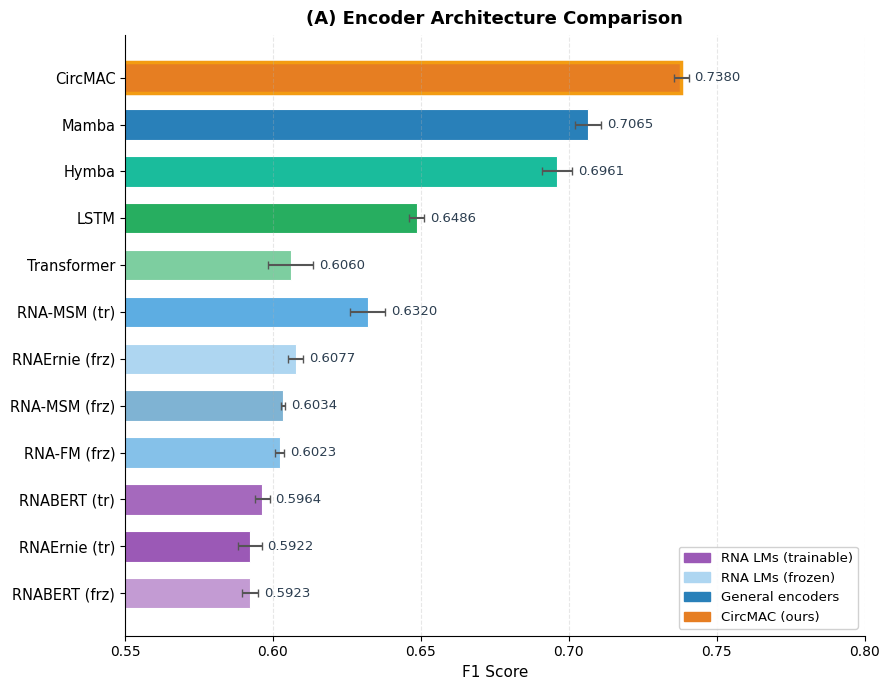

Write the Python code that produced this figure. (Note: this script raises an exception after producing the figure.)
"""
논문용 Results Figures
- Figure A: EXP3 — Encoder Architecture Comparison
- Figure B: EXP4 — CircMAC Ablation Study
- Figure C: EXP5 — Interaction Mechanism
- Figure D: EXP2 — Pretraining Strategy (exp2v3 임시; exp2v4로 업데이트 예정)
- Figure E: EXP6 — Site Head Structure

출력: results_figure_*.pdf / .png
"""

from pathlib import Path
import matplotlib
matplotlib.use('Agg')
import matplotlib.pyplot as plt
import matplotlib.patches as mpatches
import numpy as np
from matplotlib.gridspec import GridSpec

# ── 색상 팔레트 ───────────────────────────────────────────────────────────────
BLUE   = '#2980B9'
GREEN  = '#27AE60'
ORANGE = '#E67E22'
RED    = '#E74C3C'
PURPLE = '#8E44AD'
TEAL   = '#16A085'
GRAY   = '#95A5A6'
DARK   = '#2C3E50'
GOLD   = '#F39C12'

plt.rcParams.update({
    'font.family': 'DejaVu Sans',
    'axes.spines.top': False,
    'axes.spines.right': False,
    'axes.grid': True,
    'axes.grid.axis': 'x',
    'grid.alpha': 0.3,
    'grid.linestyle': '--',
})

def hbar(ax, names, means, stds, colors, title, xlabel='F1 Score',
         baseline=None, baseline_label=None, xlim=None, highlight_idx=None):
    y = np.arange(len(names))
    bars = ax.barh(y, means, xerr=stds, color=colors, edgecolor='white',
                   linewidth=0.8, height=0.65, capsize=3,
                   error_kw={'elinewidth': 1.5, 'ecolor': '#555'})

    if baseline is not None:
        ax.axvline(baseline, color=RED, linestyle='--', lw=1.5, alpha=0.7, zorder=5)
        if baseline_label:
            ax.text(baseline + 0.001, len(names) - 0.3, baseline_label,
                    color=RED, fontsize=8, va='top', alpha=0.8)

    # highlight best bar
    if highlight_idx is not None:
        bars[highlight_idx].set_edgecolor(GOLD)
        bars[highlight_idx].set_linewidth(2.5)

    for i, (m, s) in enumerate(zip(means, stds)):
        ax.text(m + s + 0.002, i, f'{m:.4f}', va='center', fontsize=9.5, color=DARK)

    ax.set_yticks(y)
    ax.set_yticklabels(names, fontsize=10.5)
    ax.set_xlabel(xlabel, fontsize=11)
    ax.set_title(title, fontsize=13, fontweight='bold', pad=8)
    if xlim:
        ax.set_xlim(*xlim)
    else:
        xmax = max(m + s for m, s in zip(means, stds))
        ax.set_xlim(min(means) * 0.93, xmax * 1.08)

# ═══════════════════════════════════════════════════════════════════
# Figure A: EXP3 — Encoder Comparison
# ═══════════════════════════════════════════════════════════════════
fig, ax = plt.subplots(figsize=(9, 7))
fig.patch.set_facecolor('white')

names_e3 = [
    'RNABERT (frz)', 'RNAErnie (tr)', 'RNABERT (tr)', 'RNA-FM (frz)',
    'RNA-MSM (frz)', 'RNAErnie (frz)', 'RNA-MSM (tr)',
    'Transformer', 'LSTM', 'Hymba', 'Mamba', 'CircMAC',
]
means_e3 = [0.5923, 0.5922, 0.5964, 0.6023, 0.6034, 0.6077, 0.6320,
            0.6060, 0.6486, 0.6961, 0.7065, 0.7380]
stds_e3  = [0.0026, 0.0040, 0.0025, 0.0016, 0.0008, 0.0025, 0.0058,
            0.0075, 0.0026, 0.0050, 0.0045, 0.0025]

# 색: RNA models = 보라 계열 (frz=연, tr=진), general encoders = 파랑, CircMAC = 주황
colors_e3 = [
    '#C39BD3', '#9B59B6', '#A569BD', '#85C1E9',
    '#7FB3D3', '#AED6F1', '#5DADE2',
    '#7DCEA0', '#27AE60', '#1ABC9C', '#2980B9', ORANGE,
]

hbar(ax, names_e3, means_e3, stds_e3, colors_e3,
     title='(A) Encoder Architecture Comparison',
     xlim=(0.55, 0.80), highlight_idx=len(names_e3)-1)

# 범례
legend_patches = [
    mpatches.Patch(color='#9B59B6', label='RNA LMs (trainable)'),
    mpatches.Patch(color='#AED6F1', label='RNA LMs (frozen)'),
    mpatches.Patch(color='#2980B9', label='General encoders'),
    mpatches.Patch(color=ORANGE,    label='CircMAC (ours)'),
]
ax.legend(handles=legend_patches, loc='lower right', fontsize=9.5,
          framealpha=0.9, edgecolor='#ccc')

plt.tight_layout()
plt.savefig(str(Path(__file__).parent / 'results_fig_A_encoder.pdf'), bbox_inches='tight', dpi=300)
plt.savefig(str(Path(__file__).parent / 'results_fig_A_encoder.png'), bbox_inches='tight', dpi=200)
plt.close()
print("Saved: results_fig_A_encoder")

# ═══════════════════════════════════════════════════════════════════
# Figure B: EXP4 — Ablation Study
# ═══════════════════════════════════════════════════════════════════
fig, ax = plt.subplots(figsize=(9, 6.5))
fig.patch.set_facecolor('white')

names_e4 = [
    'Attn only', 'CNN only', 'Mamba only',
    'No Mamba', 'No Conv', 'No Attn',
    'No circ bias', 'No circ pad',
    'CircMAC (full)',
]
means_e4 = [0.6755, 0.6667, 0.6967,
            0.6766, 0.6861, 0.7348,
            0.7373, 0.7402,
            0.7397]
stds_e4  = [0.0317, 0.0026, 0.0036,
            0.0024, 0.0090, 0.0024,
            0.0022, 0.0057,
            0.0032]

colors_e4 = [
    '#85C1E9', '#AED6F1', '#A9DFBF',   # single-branch
    '#F0B27A', '#FAD7A0', '#D2B4DE',   # two-branch (remove one)
    '#ABEBC6', '#A9CCE3',              # no circular components
    ORANGE,                            # full
]

hbar(ax, names_e4, means_e4, stds_e4, colors_e4,
     title='(B) CircMAC Ablation Study',
     baseline=0.7397, baseline_label='CircMAC (full)',
     xlim=(0.62, 0.79), highlight_idx=len(names_e4)-1)

# 구분선
ax.axhline(2.5, color='#ccc', lw=1, linestyle=':')
ax.axhline(5.5, color='#ccc', lw=1, linestyle=':')
ax.text(0.621, 1.0, 'Single branch', fontsize=8.5, color='#888', va='center', style='italic')
ax.text(0.621, 4.0, 'Remove one branch', fontsize=8.5, color='#888', va='center', style='italic')
ax.text(0.621, 6.5, 'No circular\ncomponent', fontsize=8.5, color='#888', va='center', style='italic')

plt.tight_layout()
plt.savefig(str(Path(__file__).parent / 'results_fig_B_ablation.pdf'), bbox_inches='tight', dpi=300)
plt.savefig(str(Path(__file__).parent / 'results_fig_B_ablation.png'), bbox_inches='tight', dpi=200)
plt.close()
print("Saved: results_fig_B_ablation")

# ═══════════════════════════════════════════════════════════════════
# Figure C: EXP5 — Interaction Mechanism + EXP6 — Site Head
# ═══════════════════════════════════════════════════════════════════
fig, axes = plt.subplots(1, 2, figsize=(11, 3.8))
fig.patch.set_facecolor('white')

# EXP5
names_e5  = ['Elementwise', 'Concat', 'Cross-Attn']
means_e5  = [0.7046, 0.7142, 0.7413]
stds_e5   = [0.0021, 0.0025, 0.0034]
colors_e5 = [GRAY, TEAL, ORANGE]
hbar(axes[0], names_e5, means_e5, stds_e5, colors_e5,
     title='(C) Interaction Mechanism', xlim=(0.68, 0.77),
     highlight_idx=2)

# EXP6
names_e6  = ['Linear', 'Conv1D']
means_e6  = [0.7328, 0.7408]
stds_e6   = [0.0027, 0.0046]
colors_e6 = [GRAY, ORANGE]
hbar(axes[1], names_e6, means_e6, stds_e6, colors_e6,
     title='(D) Site Prediction Head', xlim=(0.71, 0.77),
     highlight_idx=1)

plt.tight_layout()
plt.savefig(str(Path(__file__).parent / 'results_fig_CD_interaction_head.pdf'), bbox_inches='tight', dpi=300)
plt.savefig(str(Path(__file__).parent / 'results_fig_CD_interaction_head.png'), bbox_inches='tight', dpi=200)
plt.close()
print("Saved: results_fig_CD_interaction_head")

# ═══════════════════════════════════════════════════════════════════
# Figure E: EXP2 — Pretraining Strategy (exp2v3 임시값)
# ═══════════════════════════════════════════════════════════════════
fig, ax = plt.subplots(figsize=(9, 5.5))
fig.patch.set_facecolor('white')

# NTP, CPCL, All은 exp2v3 미완료 → 임시로 placeholder (회색, 점선)
names_e2 = ['No PT', 'MLM', 'NTP*', 'SSP', 'Pairing', 'CPCL*', 'MLM+NTP', 'All*']
means_e2 = [0.7525, 0.7517, 0.748, 0.7571, 0.7607, 0.762,  0.7414, 0.765]
stds_e2  = [0.0022, 0.0007, 0.005, 0.0014, 0.0047, 0.005,  0.0023, 0.005]
# *표시 = 미완료/임시값

available = [True, True, False, True, True, False, True, False]
colors_e2 = []
for a in available:
    colors_e2.append(BLUE if a else GRAY)

y = np.arange(len(names_e2))
bars = ax.barh(y, means_e2, color=colors_e2, edgecolor='white',
               linewidth=0.8, height=0.65, zorder=3)
ax.errorbar(means_e2, y, xerr=stds_e2, fmt='none',
            ecolor='#555', capsize=3, elinewidth=1.5, zorder=4)

# 미완료 항목은 점선 테두리
for i, (avail, bar) in enumerate(zip(available, bars)):
    if not avail:
        bar.set_linestyle('--')
        bar.set_edgecolor(GRAY)
        bar.set_linewidth(2)
        bar.set_alpha(0.5)

# baseline (No PT)
ax.axvline(0.7525, color=RED, linestyle='--', lw=1.5, alpha=0.7)
ax.text(0.7525 + 0.001, len(names_e2) - 0.3, 'No PT baseline',
        color=RED, fontsize=8, va='top', alpha=0.8)

for i, (m, s, avail) in enumerate(zip(means_e2, stds_e2, available)):
    txt = f'{m:.4f}' if avail else f'(TBD)'
    color = DARK if avail else GRAY
    ax.text(m + s + 0.002, i, txt, va='center', fontsize=9.5, color=color)

ax.set_yticks(y)
ax.set_yticklabels(names_e2, fontsize=10.5)
ax.set_xlabel('F1 Score', fontsize=11)
ax.set_title('(E) Pretraining Strategy Comparison\n'
             '(* = TBD: pending exp2v4 results)', fontsize=12, fontweight='bold', pad=8)
ax.set_xlim(0.72, 0.79)
ax.grid(True, axis='x', linestyle='--', alpha=0.3)
ax.spines['top'].set_visible(False)
ax.spines['right'].set_visible(False)

legend_patches = [
    mpatches.Patch(color=BLUE, label='Result available (exp2v3)'),
    mpatches.Patch(color=GRAY, alpha=0.5, label='Pending (exp2v4)'),
]
ax.legend(handles=legend_patches, loc='lower right', fontsize=9.5,
          framealpha=0.9, edgecolor='#ccc')

plt.tight_layout()
plt.savefig(str(Path(__file__).parent / 'results_fig_E_pretraining.pdf'), bbox_inches='tight', dpi=300)
plt.savefig(str(Path(__file__).parent / 'results_fig_E_pretraining.png'), bbox_inches='tight', dpi=200)
plt.close()
print("Saved: results_fig_E_pretraining")

print("\nAll result figures saved to docs/paper_cmi/")
